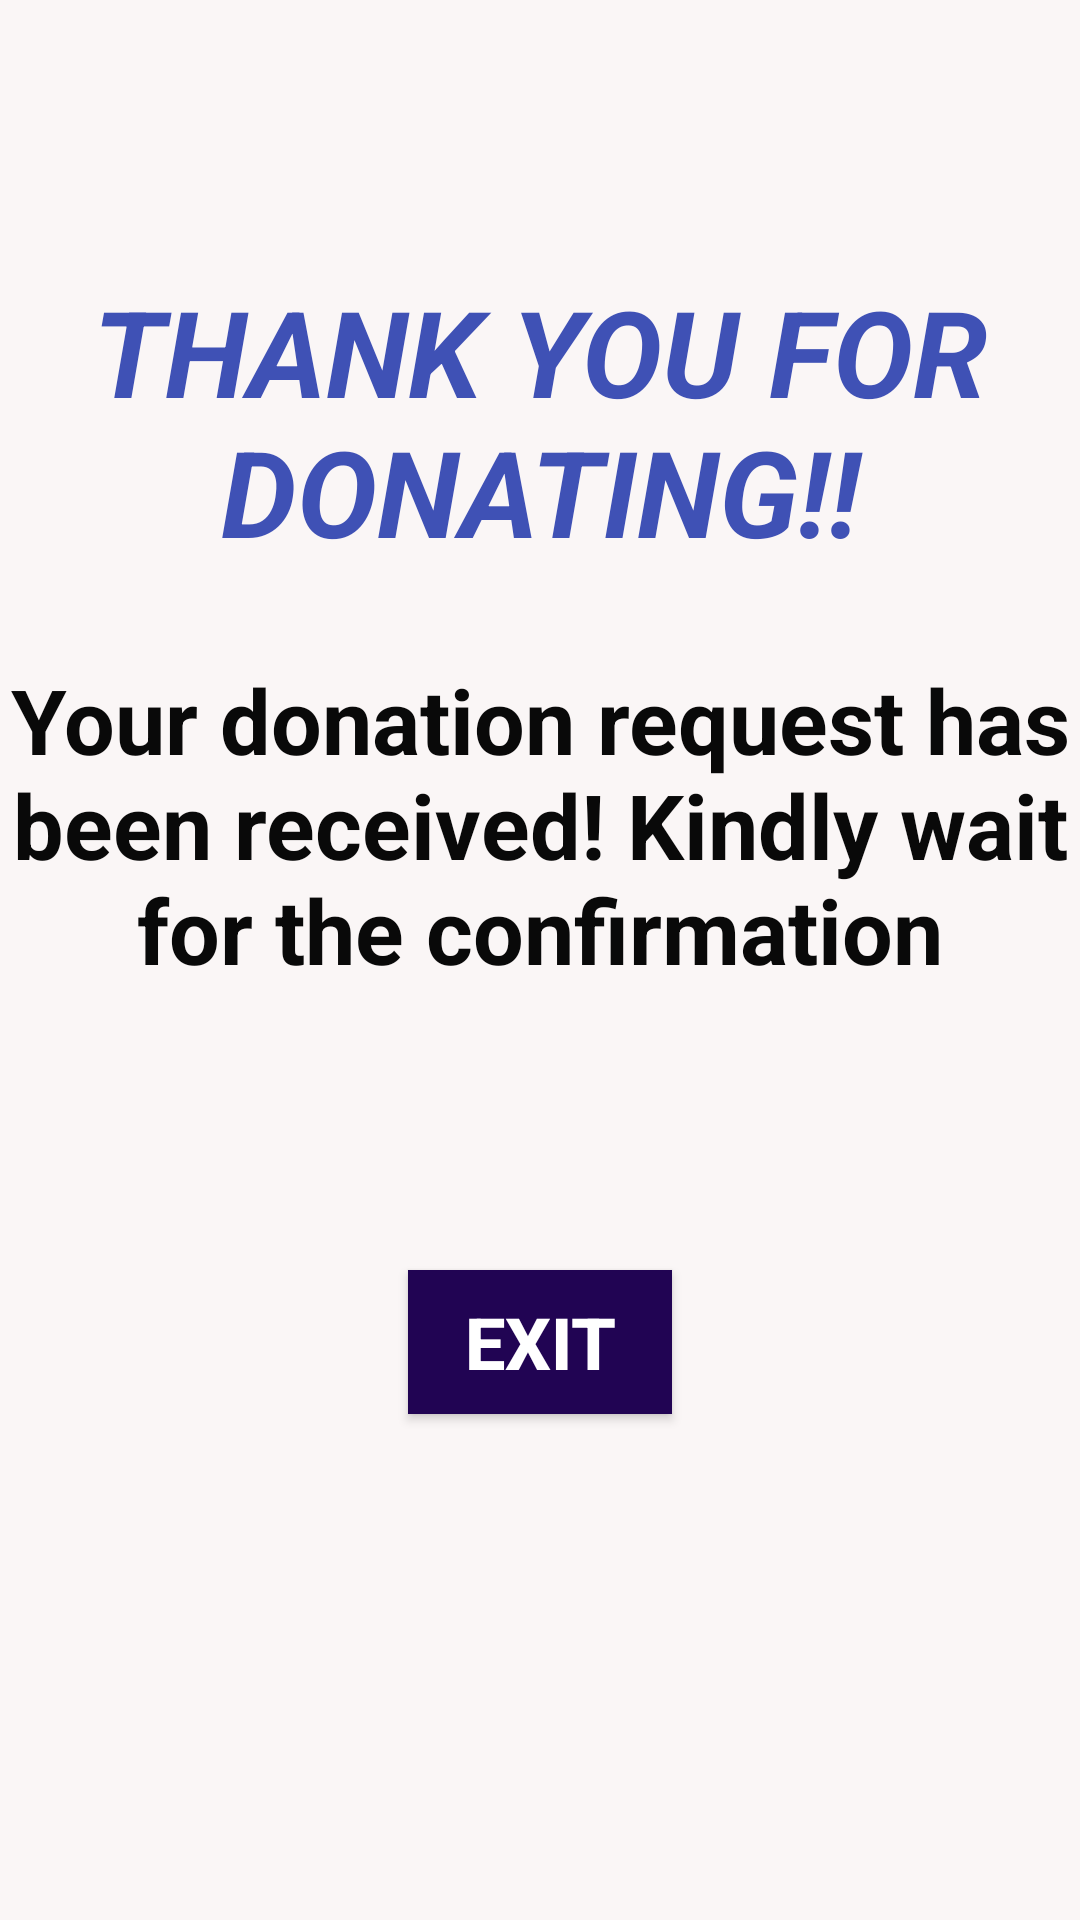

Android layout source for this screen:
<!-- AndroidManifest.xml: application theme Theme.Donation -->
<!-- res/layout/activity_main_donor5.xml -->
<?xml version="1.0" encoding="utf-8"?>
<androidx.constraintlayout.widget.ConstraintLayout xmlns:android="http://schemas.android.com/apk/res/android"
    xmlns:app="http://schemas.android.com/apk/res-auto"
    xmlns:tools="http://schemas.android.com/tools"
    android:layout_width="match_parent"
    android:layout_height="match_parent"

    android:background="#FAF6F6"
    tools:context=".MainActivity_donor5">


    <TextView
        android:id="@+id/textView10"
        android:layout_width="wrap_content"
        android:layout_height="wrap_content"
        android:layout_alignParentStart="true"
        android:text="@string/thank_you_for_donating"
        android:textAlignment="center"
        android:textColor="#3F51B5"
        android:textSize="40sp"
        android:textStyle="bold|italic"
        app:layout_constraintBottom_toBottomOf="parent"
        app:layout_constraintEnd_toEndOf="parent"
        app:layout_constraintHorizontal_bias="0.0"
        app:layout_constraintStart_toStartOf="parent"
        app:layout_constraintTop_toTopOf="parent"
        app:layout_constraintVertical_bias="0.167" />

    <Button
        android:id="@+id/alertBtn"
        android:layout_width="wrap_content"
        android:layout_height="wrap_content"
        android:layout_alignParentStart="true"
        android:layout_alignParentTop="true"
        android:layout_alignParentEnd="true"
        android:layout_alignParentBottom="true"
        android:background="#210453"
        android:padding="1dp"
        android:text="@string/exit"
        android:textColor="@android:color/white"
        android:textSize="24sp"
        android:textStyle="bold"
        app:backgroundTint="#210453"
        app:layout_constraintBottom_toBottomOf="parent"
        app:layout_constraintEnd_toEndOf="parent"
        app:layout_constraintStart_toStartOf="parent"
        app:layout_constraintTop_toBottomOf="@+id/textView12"
        app:layout_constraintVertical_bias="0.356" />

    <TextView
        android:id="@+id/textView12"
        android:layout_width="wrap_content"
        android:layout_height="wrap_content"
        android:layout_alignParentBottom="true"
        android:text="@string/your_donation_request_has_been_received_kindly_wait_for_the_confirmation"
        android:textAlignment="center"
        android:textColor="#090909"
        android:textSize="30sp"
        android:textStyle="bold"
        app:layout_constraintBottom_toBottomOf="parent"
        app:layout_constraintEnd_toEndOf="parent"
        app:layout_constraintStart_toStartOf="parent"
        app:layout_constraintTop_toTopOf="parent"
        app:layout_constraintVertical_bias="0.415" />

</androidx.constraintlayout.widget.ConstraintLayout>
<!-- resources referenced by this layout -->
<resources>
  <string name="exit">Exit</string>
  <string name="thank_you_for_donating">THANK YOU FOR DONATING!!</string>
  <string name="your_donation_request_has_been_received_kindly_wait_for_the_confirmation">Your donation request has been received! Kindly wait for the confirmation</string>
  <style name="Theme.Donation" parent="Theme.MaterialComponents.DayNight.DarkActionBar">
          
          <item name="colorPrimary">@color/purple_500</item>
          <item name="colorPrimaryVariant">@color/purple_700</item>
          <item name="colorOnPrimary">@color/white</item>
          
          <item name="colorSecondary">@color/teal_200</item>
          <item name="colorSecondaryVariant">@color/teal_700</item>
          <item name="colorOnSecondary">@color/black</item>
          
          <item name="android:statusBarColor" tools:targetApi="l">?attr/colorPrimaryVariant</item>
          
      </style>
  <color name="purple_500">#FF6200EE</color>
  <color name="purple_700">#FF3700B3</color>
  <color name="white">#FFFFFFFF</color>
  <color name="teal_200">#FF03DAC5</color>
  <color name="teal_700">#FF018786</color>
  <color name="black">#FF000000</color>
</resources>
